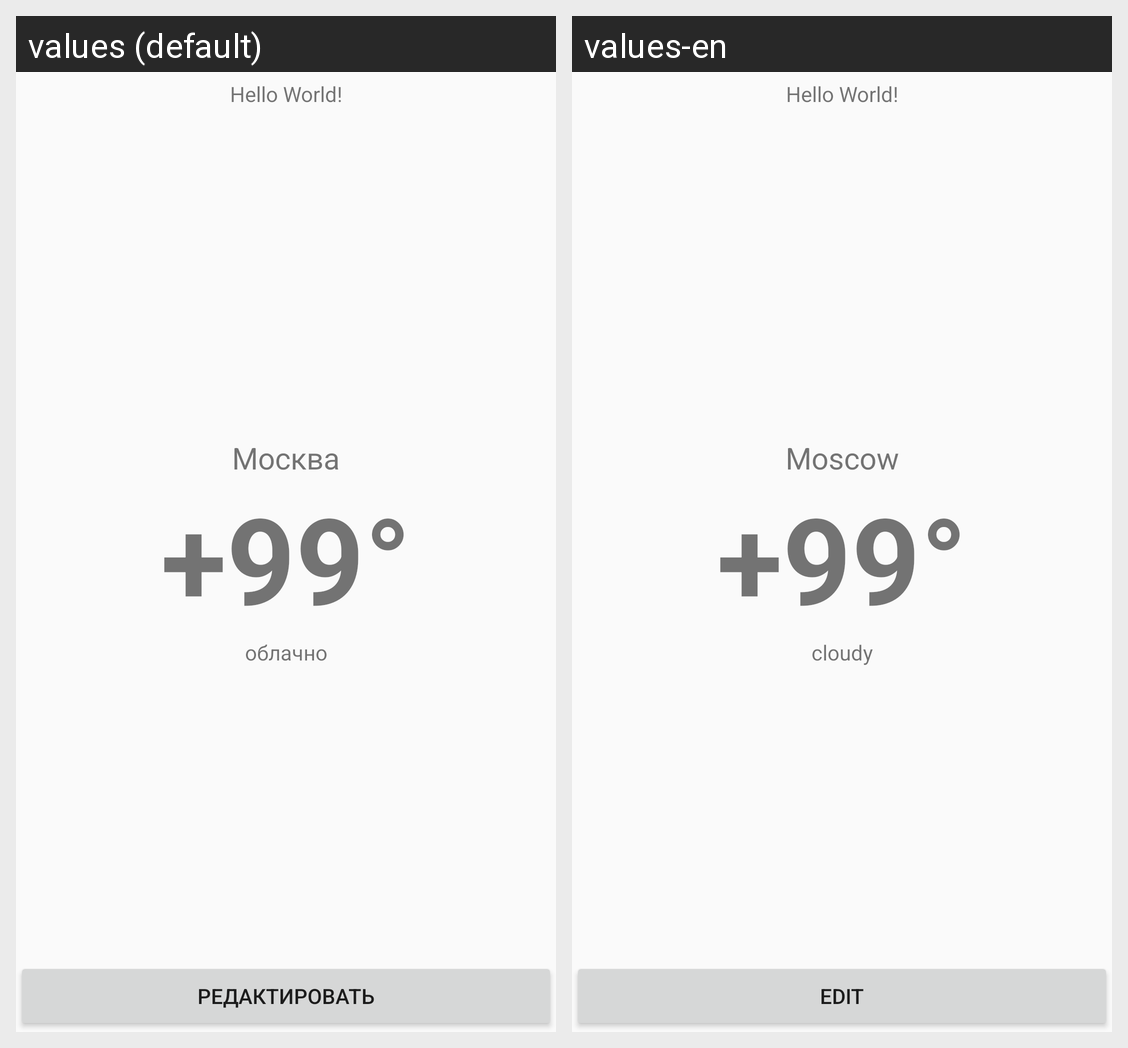

The Android screen above is rendered under two locales of the same app. Produce the string resources it draws, with the default and per-locale values.
Android screen res/layout/acitvity_weather.xml rendered under 2 locales, left to right: values (default), values-en. Device: Nexus 5 (rendered at 1080×1920; each locale shown at half size, 540×960, under a caption strip naming it); theme AppTheme.
Strings drawn on this screen, with the default value and each locale's value (text and hints the layout hard-codes, and strings that could not be matched under every locale, appear in the picture but are not listed):

greeting
  values: Hello World!
  values-en: Hello World!

edit
  values: Редактировать
  values-en: Edit

city
  values: Москва
  values-en: Moscow

weatherValue
  values: +99°
  values-en: +99°

weatherType
  values: облачно
  values-en: cloudy
